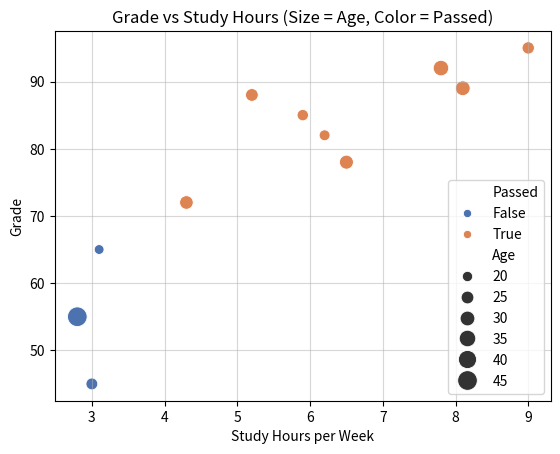
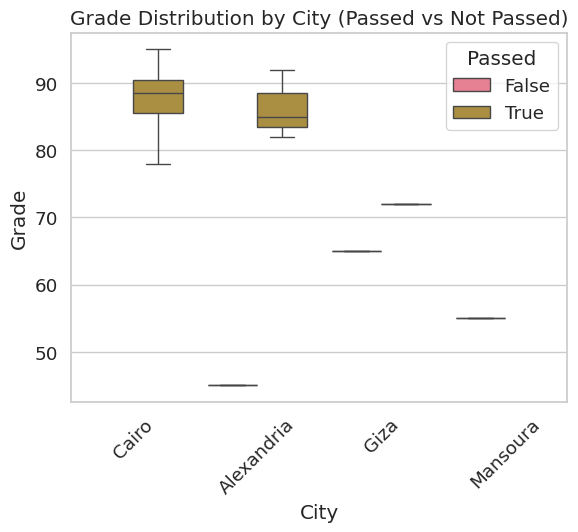
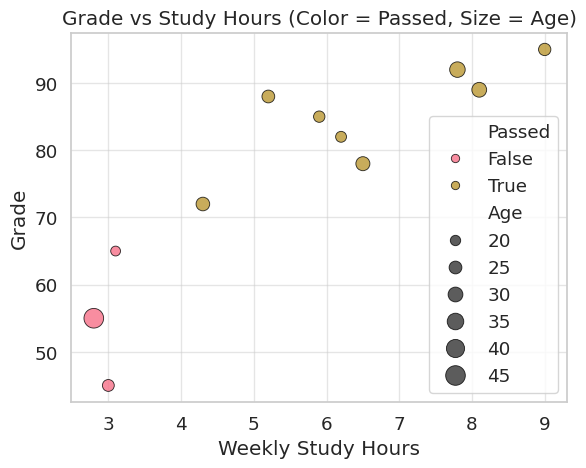
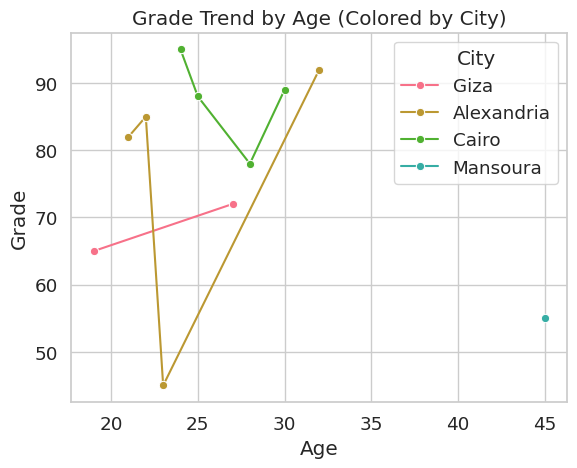
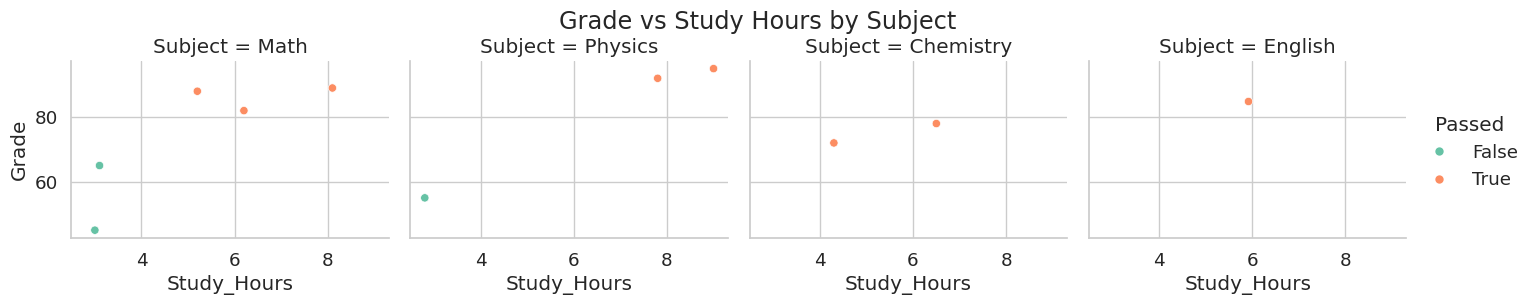
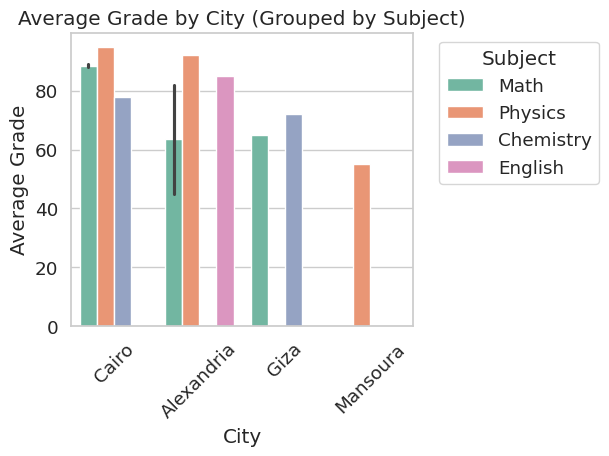
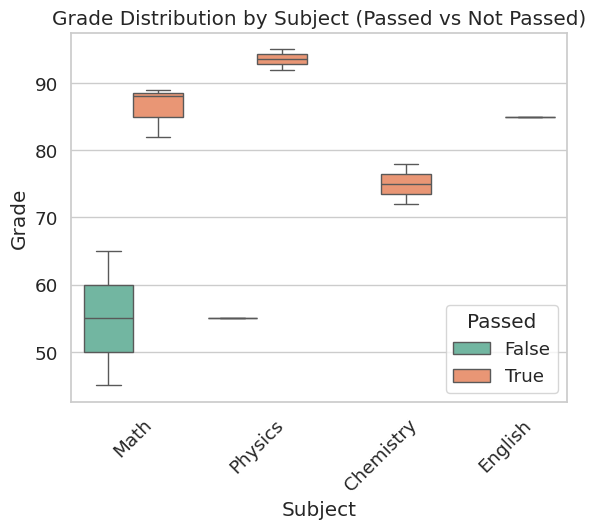
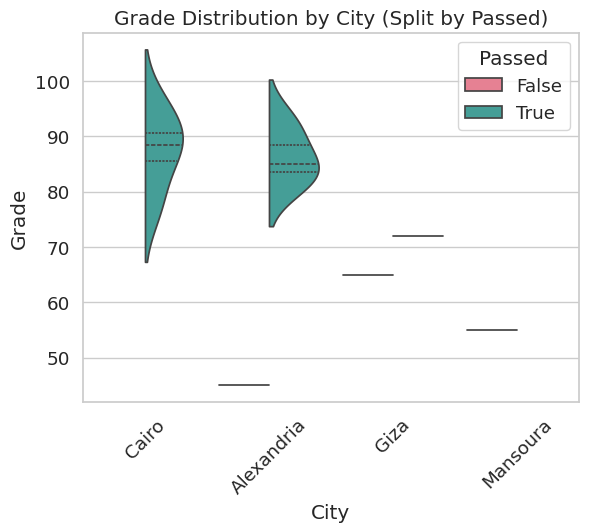
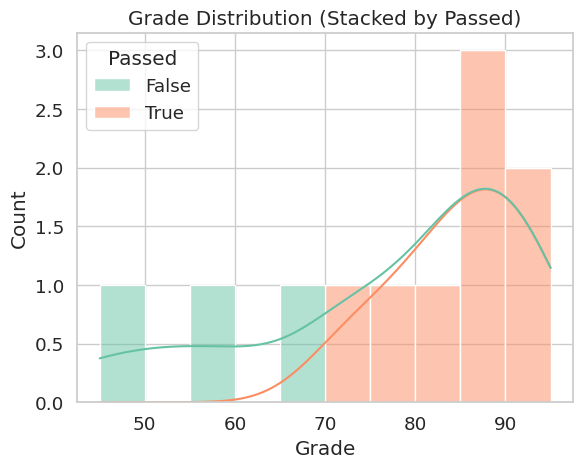

Write Python code to recreate these figures, in order.
# Small sample dataset (copy-paste this first to try all examples)
import pandas as pd

data = {
    'Name': ['Ahmed', 'Sara', 'Omar', 'Lina', 'Khaled', 'Nour', 'Yara', 'Mohamed', 'Hassan', 'Mona',"essa"],
    'Age': [25, 32, 19, 28, 45, 22, 30, 27, 24, 21,23],
    'Grade': [88, 92, 65, 78, 55, 85, 89, 72, 95, 82,45],
    'Subject': ['Math', 'Physics', 'Math', 'Chemistry', 'Physics', 'English', 'Math', 'Chemistry', 'Physics', 'Math','Math'],
    'City': ['Cairo', 'Alexandria', 'Giza', 'Cairo', 'Mansoura', 'Alexandria', 'Cairo', 'Giza', 'Cairo', 'Alexandria','Alexandria'],
    'Passed': [True, True, False, True, False, True, True, True, True, True, False],
    'Study_Hours': [5.2, 7.8, 3.1, 6.5, 2.8, 5.9, 8.1, 4.3, 9.0, 6.2,3.0]
}

df = pd.DataFrame(data)

print("Sample Students DataFrame (first 5 rows):")
print(df.head())


#################

import seaborn as sns
import matplotlib.pyplot as plt

# Scatter plot: Study Hours vs Grade, colored by Passed
sns.scatterplot(data=df, 
                x='Study_Hours', 
                y='Grade', 
                hue='Passed', 
                size='Age', 
                palette='deep',
                sizes=(50, 200))

plt.title("Grade vs Study Hours (Size = Age, Color = Passed)")
plt.xlabel("Study Hours per Week")
plt.ylabel("Grade")
plt.grid(True, alpha=0.5)
plt.show()


import seaborn as sns
import matplotlib.pyplot as plt

# Most common & clean style
sns.set_style("whitegrid")      # adds light grid, white background

# Other popular options
# sns.set_style("darkgrid")     # dark background with grid
# sns.set_style("white")        # clean, no grid
# sns.set_style("dark")         # dark background, no grid
# sns.set_style("ticks")        # small ticks on axes


# Best for presentations / notebooks
sns.set_context("talk", font_scale=1.3)

# Options:
# "paper"    → smallest (default for publications)
# "notebook" → good for Jupyter
# "talk"     → larger fonts for presentations
# "poster"   → largest


# Set once for all plots
sns.set_palette("husl")          # bright, distinct colors

# Popular palettes you’ll use a lot
# "deep"      → strong, professional
# "muted"     → soft, elegant
# "Set2"      → nice for categories
# "viridis"   → sequential gradient (great for heatmaps)
# "coolwarm"  → diverging (good for correlations)


####################################

# Apply the same style & palette from the example
sns.set_style("whitegrid")
sns.set_context("notebook", font_scale=1.2)
sns.set_palette("husl")

# Boxplot: Grade by City, colored by Passed (instead of day/time)
sns.boxplot(data=df, 
            x="City", 
            y="Grade", 
            hue="Passed")

plt.title("Grade Distribution by City (Passed vs Not Passed)")
plt.xlabel("City")
plt.ylabel("Grade")
plt.xticks(rotation=45)  # rotate city names if long
plt.show()

######################################

# Scatter: Study Hours vs Grade, colored by Passed, sized by Age
sns.scatterplot(data=df, 
                x="Study_Hours", 
                y="Grade", 
                hue="Passed", 
                size="Age", 
                sizes=(50, 200), 
                alpha=0.8,
                edgecolor="black")

plt.title("Grade vs Study Hours (Color = Passed, Size = Age)")
plt.xlabel("Weekly Study Hours")
plt.ylabel("Grade")
plt.grid(True, alpha=0.5)
plt.show()




# Line plot: Average Grade by Age (sorted for trend)
sns.lineplot(data=df.sort_values("Age"), 
             x="Age", 
             y="Grade", 
             hue="City", 
             marker="o", 
             err_style="bars")

plt.title("Grade Trend by Age (Colored by City)")
plt.xlabel("Age")
plt.ylabel("Grade")
plt.show()



# relplot: Grade vs Study Hours, faceted by Subject, colored by Passed
sns.relplot(data=df, 
            x="Study_Hours", 
            y="Grade", 
            hue="Passed", 
            col="Subject",          # one subplot per subject
            kind="scatter", 
            height=3,               # size of each facet
            aspect=1.2, 
            palette="Set2")

plt.suptitle("Grade vs Study Hours by Subject", y=1.02)
plt.show()





# Apply style from previous slides (for consistency)
sns.set_style("whitegrid")
sns.set_context("notebook", font_scale=1.2)
sns.set_palette("Set2")

# Barplot: Average Grade by City, colored by Subject
sns.barplot(data=df, 
            x="City", 
            y="Grade", 
            hue="Subject", 
            errorbar="ci")  # confidence interval

plt.title("Average Grade by City (Grouped by Subject)")
plt.xlabel("City")
plt.ylabel("Average Grade")
plt.xticks(rotation=45)
plt.legend(title="Subject", bbox_to_anchor=(1.05, 1), loc='upper left')
plt.tight_layout()
plt.show()





# Boxplot: Grade by Subject, colored by Passed
sns.boxplot(data=df, 
            x="Subject", 
            y="Grade", 
            hue="Passed", 
            palette="Set2")

plt.title("Grade Distribution by Subject (Passed vs Not Passed)")
plt.xlabel("Subject")
plt.ylabel("Grade")
plt.xticks(rotation=45)
plt.show()





# Violin plot: Grade by City, split by Passed
sns.violinplot(data=df, 
               x="City", 
               y="Grade", 
               hue="Passed", 
               split=True, 
               inner="quartile", 
               palette="husl")

plt.title("Grade Distribution by City (Split by Passed)")
plt.xlabel("City")
plt.ylabel("Grade")
plt.xticks(rotation=45)
plt.show()




# Apply style from previous slides (for consistency)
sns.set_style("whitegrid")
sns.set_context("notebook", font_scale=1.2)
sns.set_palette("Set2")

# Histogram: Distribution of Grades
sns.histplot(data=df, 
             x="Grade", 
             hue="Passed", 
             multiple="stack", 
             bins=10, 
             kde=True)   # add density curve # Kernel Density Estimate

plt.title("Grade Distribution (Stacked by Passed)")
plt.xlabel("Grade")
plt.ylabel("Count")
plt.show()
